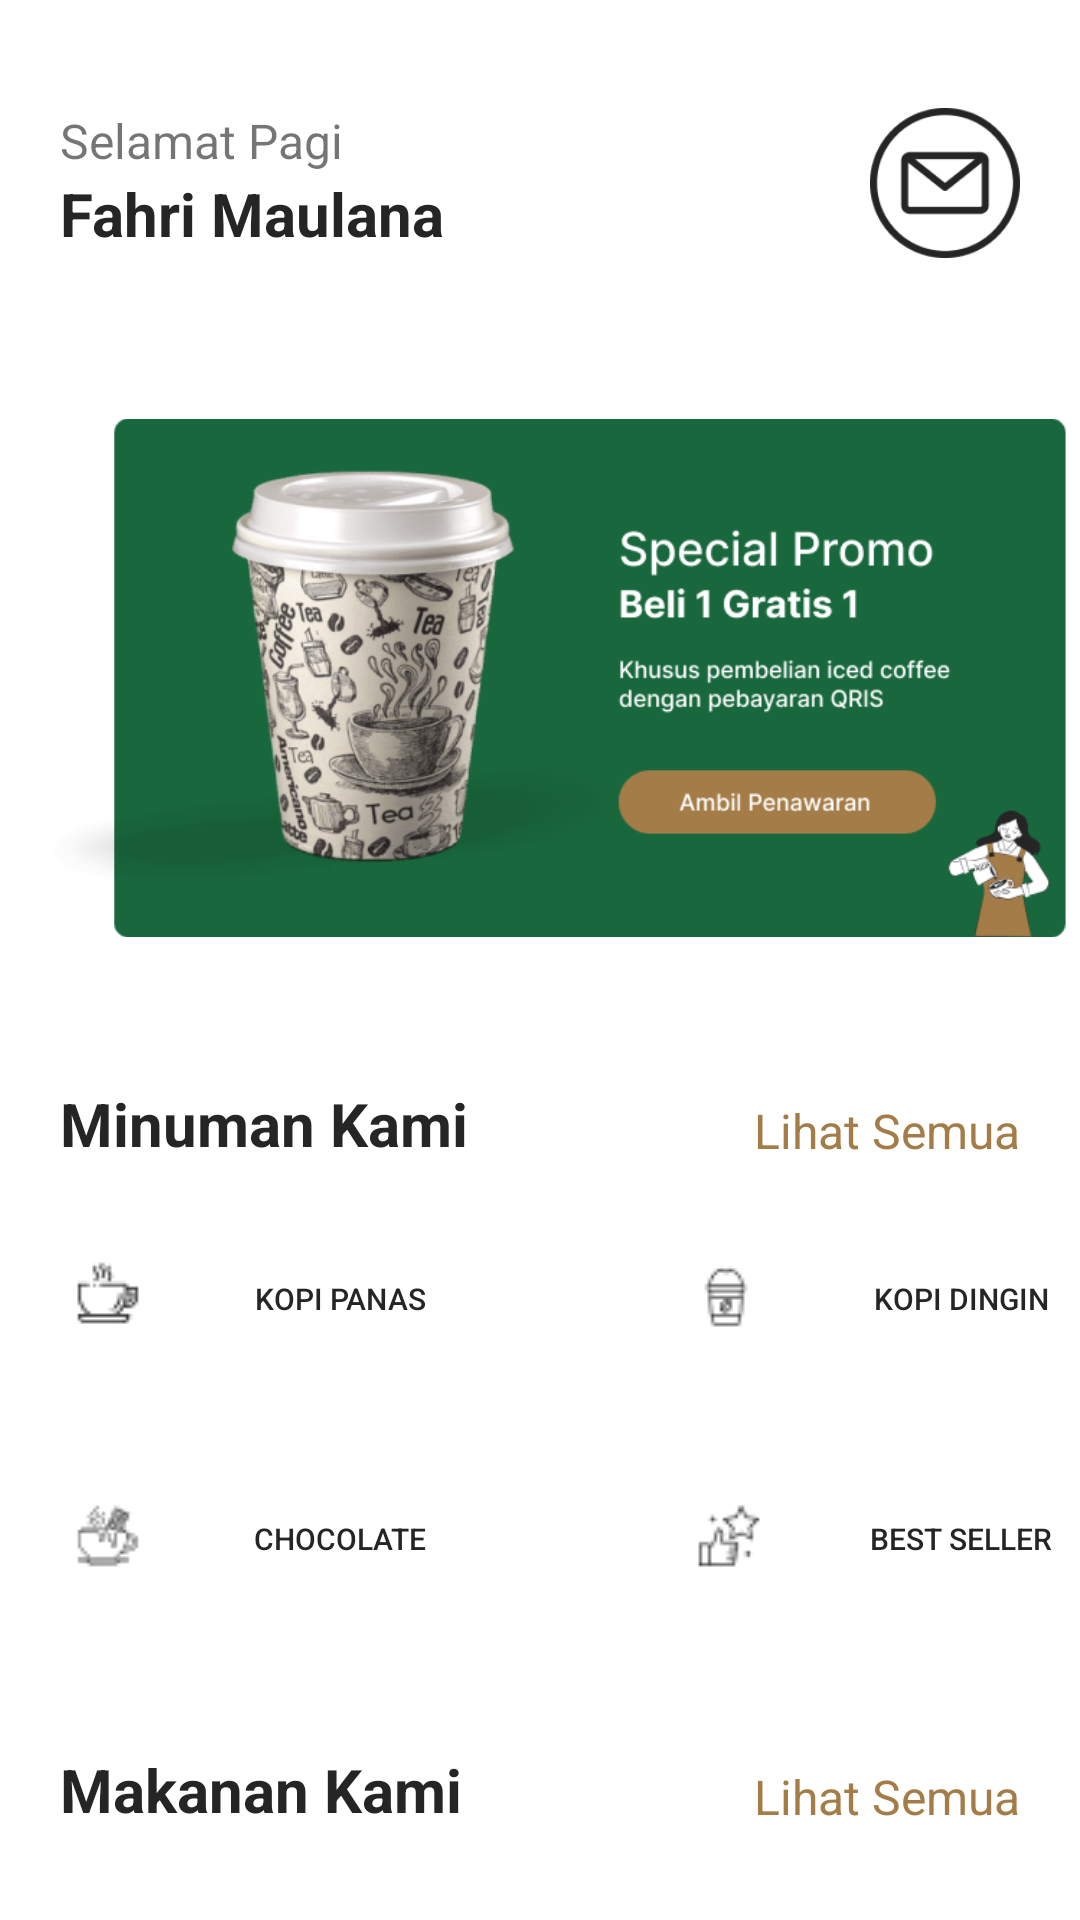

Android layout source for this screen:
<!-- AndroidManifest.xml: application theme Theme.ProjectUKL -->
<!-- res/layout/activity_main.xml -->
<?xml version="1.0" encoding="utf-8"?>
<RelativeLayout xmlns:android="http://schemas.android.com/apk/res/android"
    xmlns:app="http://schemas.android.com/apk/res-auto"
    xmlns:tools="http://schemas.android.com/tools"
    android:layout_width="match_parent"
    android:layout_height="match_parent"
    tools:context=".MainActivity">

    <RelativeLayout
        android:layout_width="wrap_content"
        android:layout_height="wrap_content"
        android:padding="20dp"
        android:id="@+id/profile_section"
        android:layout_marginTop="16dp">

        <TextView
            android:layout_width="wrap_content"
            android:layout_height="wrap_content"
            android:text="Selamat Pagi"
            android:id="@+id/tv_selamat_pagi"
            android:textStyle="normal"
            android:textSize="16sp"/>

        <TextView
            android:layout_width="wrap_content"
            android:layout_height="wrap_content"
            android:text="Fahri Maulana"
            android:layout_below="@id/tv_selamat_pagi"
            android:id="@+id/tv_nama"
            android:textStyle="bold"
            android:textColor="#252525"
            android:textSize="20sp"/>

        <ImageView
            android:layout_width="50dp"
            android:layout_height="50dp"
            android:src="@drawable/inbox"
            android:layout_alignParentRight="true"/>
    </RelativeLayout>

    <RelativeLayout
        android:layout_width="match_parent"
        android:id="@+id/section_penawaran"
        android:layout_below="@id/profile_section"
        android:layout_height="wrap_content">


        <ImageView
            android:layout_width="359dp"
            android:layout_height="180dp"
            android:layout_marginTop="30dp"
            android:layout_marginLeft="15dp"
            android:src="@drawable/tawar" />
    </RelativeLayout>

    <RelativeLayout
        android:layout_width="match_parent"
        android:layout_height="wrap_content"
        android:paddingTop="30dp"
        android:layout_below="@id/section_penawaran"
        android:id="@+id/section_kategori">

        <TextView
            android:layout_width="wrap_content"
            android:layout_height="wrap_content"
            android:text="Minuman Kami"
            android:paddingLeft="20dp"
            android:paddingTop="15dp"
            android:textStyle="bold"
            android:id="@+id/tv_minuman"
            android:textColor="#252525"
            android:textSize="20sp"/>

        <TextView
            android:layout_width="wrap_content"
            android:layout_height="wrap_content"
            android:text="Lihat Semua"
            android:paddingRight="20dp"
            android:paddingTop="20dp"
            android:textFontWeight="@integer/material_motion_duration_short_1"
            android:id="@+id/tv_lihat_semua"
            android:textColor="#A47C48"
            android:textSize="16sp"
            android:layout_alignParentRight="true"/>
    </RelativeLayout>

    <LinearLayout
        android:layout_width="match_parent"
        android:layout_height="wrap_content"
        android:paddingLeft="20dp"
        android:layout_below="@id/section_kategori"
        android:paddingTop="20dp">

        <Button
            android:layout_width="157dp"
            android:layout_height="50dp"
            android:drawableLeft="@drawable/btn1"
            android:text="Kopi Panas"
            android:textSize="10sp"
            android:textColor="#252525"
            android:background="@android:color/transparent"
            android:foreground="@drawable/button_outline"/>

        <Button
            android:layout_width="157dp"
            android:layout_height="50dp"
            android:textSize="10sp"
            android:drawableLeft="@drawable/btn2"
            android:text="Kopi Dingin"
            android:textColor="#252525"
            android:background="@android:color/transparent"
            android:foreground="@drawable/button_outline"
            android:layout_marginLeft="50dp"/>
    </LinearLayout>

    <LinearLayout
        android:layout_width="match_parent"
        android:layout_height="wrap_content"
        android:paddingLeft="20dp"
        android:id="@id/section_kategori2"
        android:layout_below="@id/section_kategori"
        android:paddingTop="100dp">

        <Button
            android:layout_width="157dp"
            android:layout_height="50dp"
            android:textSize="10sp"
            android:drawableLeft="@drawable/btn3"
            android:text="Chocolate"
            android:textColor="#252525"
            android:background="@android:color/transparent"
            android:foreground="@drawable/button_outline"/>

        <Button
            android:layout_width="157dp"
            android:layout_height="50dp"
            android:textSize="10sp"
            android:drawableLeft="@drawable/btn4"
            android:text="Best Seller"
            android:textColor="#252525"
            android:background="@android:color/transparent"
            android:foreground="@drawable/button_outline"
            android:layout_marginLeft="50dp"/>
    </LinearLayout>

    <RelativeLayout
        android:layout_width="match_parent"
        android:layout_height="wrap_content"
        android:paddingTop="30dp"
        android:layout_below="@id/section_kategori2"
        android:id="@+id/section_kategori3">

        <TextView
            android:layout_width="wrap_content"
            android:layout_height="wrap_content"
            android:text="Makanan Kami"
            android:paddingLeft="20dp"
            android:paddingTop="15dp"
            android:textStyle="bold"
            android:id="@+id/tv_makanan_kami"
            android:textColor="#252525"
            android:textSize="20sp"/>

        <TextView
            android:layout_width="wrap_content"
            android:layout_height="wrap_content"
            android:text="Lihat Semua"
            android:paddingRight="20dp"
            android:paddingTop="20dp"
            android:textFontWeight="@integer/material_motion_duration_short_1"
            android:id="@+id/tv_lihat_semua2"
            android:textColor="#A47C48"
            android:textSize="16sp"
            android:layout_alignParentRight="true"/>
    </RelativeLayout>

    <LinearLayout
        android:layout_width="match_parent"
        android:layout_height="wrap_content"
        android:paddingBottom="10dp"
        android:paddingLeft="20dp"
        android:id="@id/section_kategori4"
        android:layout_below="@id/section_kategori3"
        android:paddingTop="20dp">

        <Button
            android:layout_width="157dp"
            android:layout_height="50dp"
            android:drawableLeft="@drawable/btn5"
            android:text="Roti dan Kue"
            android:textSize="10sp"
            android:textColor="#252525"
            android:background="@android:color/transparent"
            android:foreground="@drawable/button_outline"/>

        <Button
            android:layout_width="157dp"
            android:layout_height="50dp"
            android:drawableLeft="@drawable/btn6"
            android:text="Snack"
            android:textSize="10sp"
            android:textColor="#252525"
            android:background="@android:color/transparent"
            android:layout_marginLeft="50dp"
            android:foreground="@drawable/button_outline"/>
    </LinearLayout>

    <LinearLayout
        android:layout_width="match_parent"
        android:layout_height="wrap_content"
        android:paddingBottom="10dp"
        android:paddingLeft="20dp"
        android:id="@id/section_kategori5"
        android:layout_below="@id/section_kategori4"
        android:paddingTop="20dp">

        <Button
            android:layout_width="157dp"
            android:layout_height="50dp"
            android:drawableLeft="@drawable/btn7"
            android:text="Fast Food"
            android:textSize="10sp"
            android:textColor="#252525"
            android:background="@android:color/transparent"
            android:foreground="@drawable/button_outline"/>

        <Button
            android:layout_width="157dp"
            android:layout_height="50dp"
            android:drawableLeft="@drawable/btn4"
            android:text="Best Seller"
            android:textSize="10sp"
            android:textColor="@color/text_color"
            android:background="@android:color/transparent"
            android:layout_marginLeft="50dp"
            android:foreground="@drawable/button_outline"/>
    </LinearLayout>

    <com.google.android.material.bottomnavigation.BottomNavigationView
        android:id="@+id/bottom_navigation"
        android:layout_width="match_parent"
        android:layout_height="wrap_content"
        android:layout_below="@id/section_kategori5"
        android:layout_alignParentBottom="true"
        android:background="@android:color/white"
        app:menu="@menu/menu_bottom" />
</RelativeLayout>
<!-- resources referenced by this layout -->
<resources>
  <color name="text_color">#252525</color>
  <!-- drawable btn1: png bitmap (drawable, 961 bytes) -->
  <!-- drawable btn2: png bitmap (drawable, 881 bytes) -->
  <!-- drawable btn3: png bitmap (drawable, 1107 bytes) -->
  <!-- drawable btn4: png bitmap (drawable, 990 bytes) -->
  <!-- drawable btn5: png bitmap (drawable, 871 bytes) -->
  <!-- drawable btn6: png bitmap (drawable, 999 bytes) -->
  <!-- drawable btn7: png bitmap (drawable, 988 bytes) -->
  <!-- drawable button_outline (drawable) -->
  <shape xmlns:android="http://schemas.android.com/apk/res/android"
      android:shape="rectangle">
      <stroke
          android:width="1dp"
          android:color="#252525" />
  </shape>
  <!-- drawable inbox: png bitmap (drawable, 6598 bytes) -->
  <!-- drawable tawar: png bitmap (drawable, 121594 bytes) -->
  <style name="Theme.ProjectUKL" parent="Theme.MaterialComponents.DayNight.NoActionBar">
          
          <item name="colorPrimary">@color/purple_500</item>
          <item name="colorPrimaryVariant">@color/purple_700</item>
          <item name="colorOnPrimary">@color/white</item>
          
          <item name="colorSecondary">@color/teal_200</item>
          <item name="colorSecondaryVariant">@color/teal_700</item>
          <item name="colorOnSecondary">@color/black</item>
          
          <item name="android:statusBarColor">?attr/colorPrimaryVariant</item>
          
      </style>
  <color name="purple_500">#FF6200EE</color>
  <color name="purple_700">#FF3700B3</color>
  <color name="white">#FFFFFFFF</color>
  <color name="teal_200">#FF03DAC5</color>
  <color name="teal_700">#FF018786</color>
  <color name="black">#FF000000</color>
</resources>
